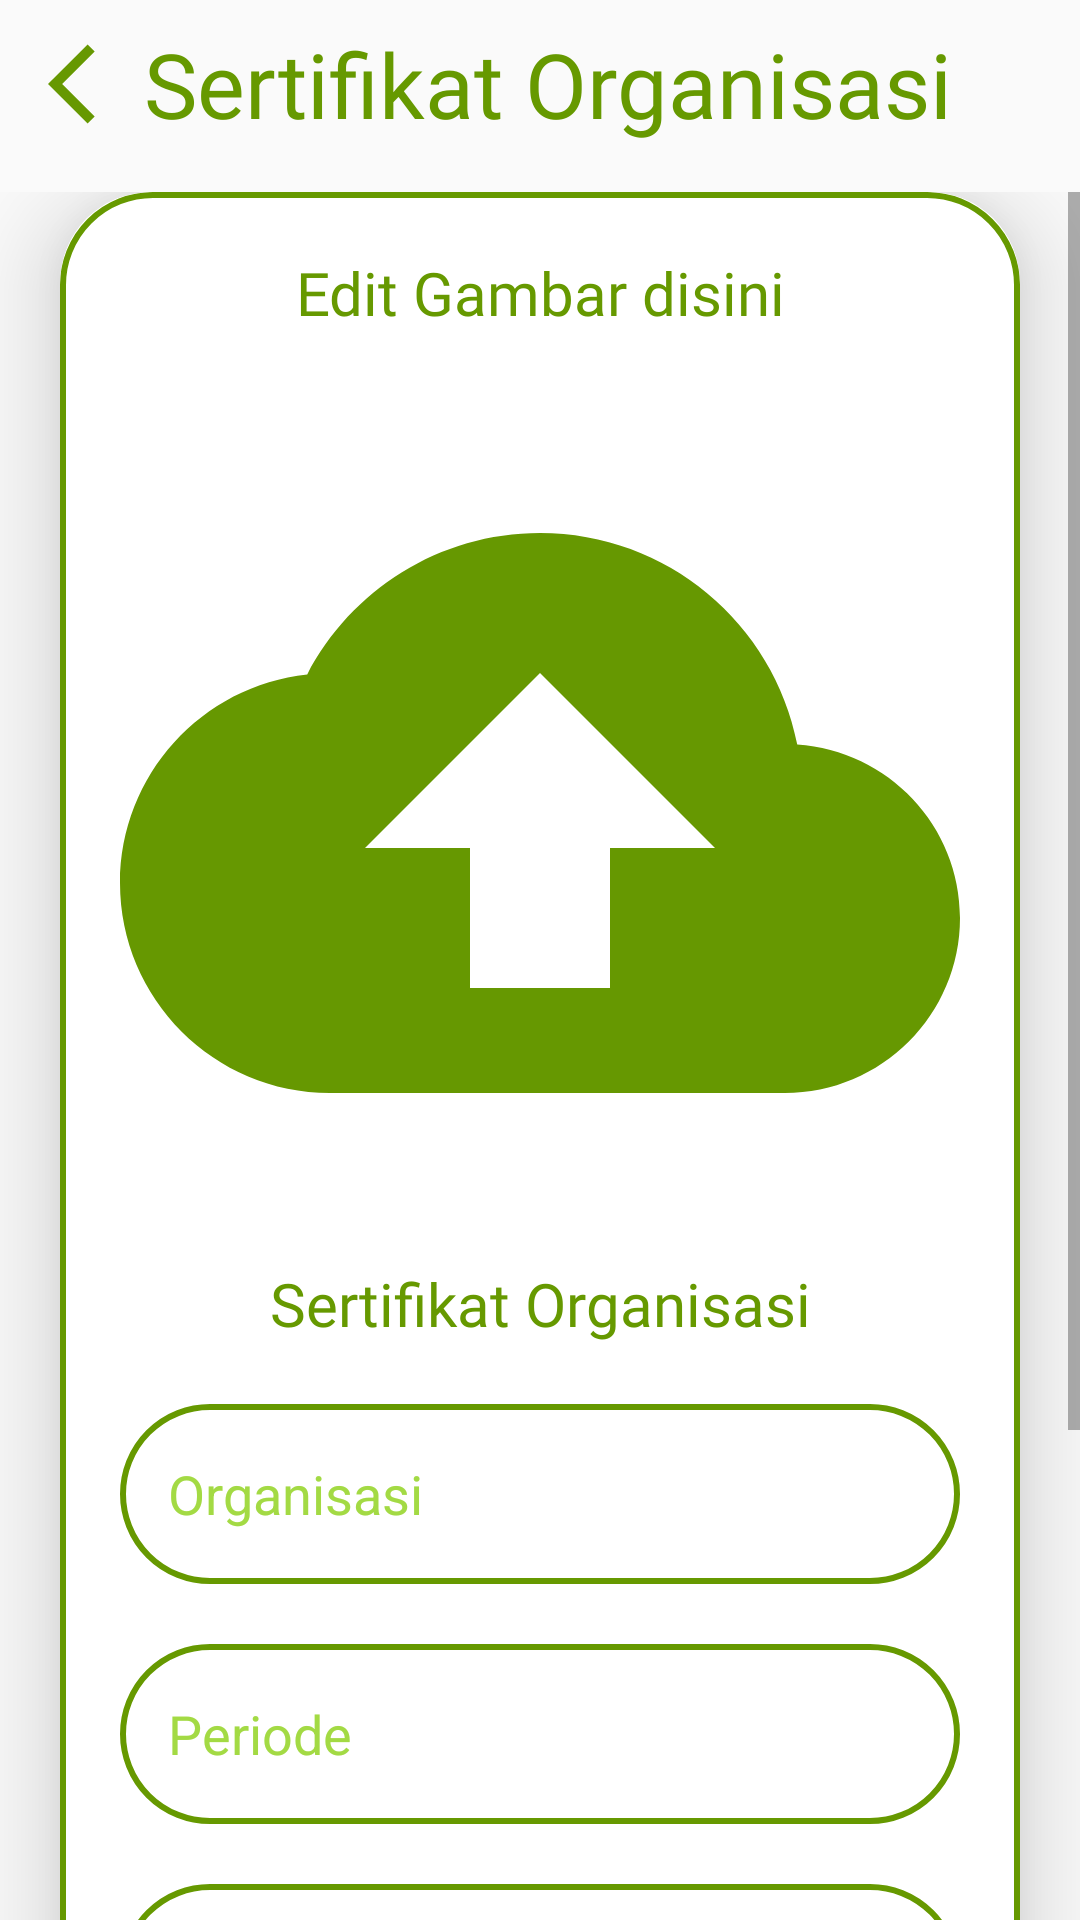

The Android layout XML behind this screen, and the referenced resources:
<!-- AndroidManifest.xml: application theme Theme.PTBSejahtera -->
<!-- res/layout/activity_edit_org.xml -->
<?xml version="1.0" encoding="utf-8"?>
<RelativeLayout
    xmlns:android="http://schemas.android.com/apk/res/android"
    xmlns:app="http://schemas.android.com/apk/res-auto"
    xmlns:tools="http://schemas.android.com/tools"
    android:layout_width="match_parent"
    android:layout_height="match_parent"
    android:background="@drawable/paternbook"
    tools:context=".Edit_Org">

    <androidx.appcompat.widget.Toolbar
        android:id="@+id/toolbar"
        android:layout_width="match_parent"
        android:layout_height="?attr/actionBarSize"
        android:background="@android:color/transparent">

        <ImageView
            android:id="@+id/editBackOrg"
            android:layout_width="32dp"
            android:layout_height="32dp"
            android:src="@drawable/backicon"
            android:layout_gravity="start"
            android:layout_marginStart="8dp"/>

        <TextView
            android:id="@+id/titleTextView"
            android:layout_width="wrap_content"
            android:layout_height="wrap_content"
            android:text="Sertifikat Organisasi"
            android:textSize="30sp"
            android:fontFamily="@font/pb"
            android:textColor="@android:color/holo_green_dark"
            android:layout_gravity="center"/>
    </androidx.appcompat.widget.Toolbar>

    <ScrollView
        android:layout_below="@id/toolbar"
        android:layout_width="match_parent"
        android:layout_height="match_parent"
        android:layout_marginTop="8dp"
        android:orientation="vertical">

        <androidx.cardview.widget.CardView
            android:id="@+id/cardView"
            android:layout_width="match_parent"
            android:layout_height="wrap_content"
            android:layout_marginEnd="20dp"
            android:layout_marginStart="20dp"
            android:layout_marginTop="0dp"
            app:cardBackgroundColor="@color/white"
            app:cardCornerRadius="30dp"
            app:cardElevation="20dp">

            <LinearLayout
                android:layout_width="match_parent"
                android:layout_height="wrap_content"
                android:orientation="vertical"
                android:layout_gravity="center_horizontal"
                android:padding="20dp"
                android:background="@drawable/green_border">

                <TextView
                    android:layout_width="match_parent"
                    android:layout_height="wrap_content"
                    android:text="Edit Gambar disini"
                    android:textSize="20sp"
                    android:fontFamily="@font/pr"
                    android:textAlignment="center"
                    android:textColor="@android:color/holo_green_dark"/>

                <ImageView
                    android:layout_width="match_parent"
                    android:layout_height="300dp"
                    android:src="@drawable/upload"
                    android:id="@+id/editImgOrg"
                    android:layout_marginTop="10dp"
                    android:layout_gravity="center"
                    android:scaleType="fitCenter"/>

                <TextView
                    android:layout_width="match_parent"
                    android:layout_height="wrap_content"
                    android:text="Sertifikat Organisasi"
                    android:id="@+id/titleorg"
                    android:textSize="20sp"
                    android:textAlignment="center"
                    android:fontFamily="@font/pb"
                    android:textColor="@android:color/holo_green_dark"/>

                <EditText
                    android:layout_width="match_parent"
                    android:layout_height="60dp"
                    android:id="@+id/editOrg"
                    android:background="@drawable/green_border"
                    android:layout_marginTop="20dp"
                    android:padding="16dp"
                    android:hint="Organisasi"
                    android:gravity="start|center_vertical"
                    android:textColor="@android:color/holo_green_dark"
                    android:textColorHint="@color/hintijo"/>

                <EditText
                    android:layout_width="match_parent"
                    android:layout_height="60dp"
                    android:id="@+id/editPeriodOrg"
                    android:background="@drawable/green_border"
                    android:layout_marginTop="20dp"
                    android:padding="16dp"
                    android:hint="Periode"
                    android:gravity="start|center_vertical"
                    android:textColor="@android:color/holo_green_dark"
                    android:textColorHint="@color/hintijo"/>

                <EditText
                    android:layout_width="match_parent"
                    android:layout_height="60dp"
                    android:id="@+id/editJabatanOrg"
                    android:background="@drawable/green_border"
                    android:layout_marginTop="20dp"
                    android:padding="16dp"
                    android:hint="Jabatan"
                    android:gravity="start|center_vertical"
                    android:textColor="@android:color/holo_green_dark"
                    android:textColorHint="@color/hintijo"/>

                <EditText
                    android:layout_width="match_parent"
                    android:layout_height="60dp"
                    android:id="@+id/editDivOrg"
                    android:background="@drawable/green_border"
                    android:layout_marginTop="20dp"
                    android:padding="16dp"
                    android:hint="Divisi"
                    android:gravity="start|center_vertical"
                    android:textColor="@android:color/holo_green_dark"
                    android:textColorHint="@color/hintijo"/>

                <Button
                    android:layout_width="match_parent"
                    android:layout_height="60dp"
                    android:text="Save"
                    android:id="@+id/editBtnSaveOrg"
                    android:textSize="18sp"
                    android:textColor="@color/white"
                    android:fontFamily="@font/pb"
                    android:layout_marginTop="20dp"
                    app:cornerRadius="20dp"
                    android:backgroundTint="@android:color/holo_green_dark"/>
            </LinearLayout>
        </androidx.cardview.widget.CardView>
    </ScrollView>
</RelativeLayout>
<!-- resources referenced by this layout -->
<resources>
  <color name="hintijo">#A3DA44</color>
  <color name="white">#FFFFFFFF</color>
  <!-- drawable backicon (drawable) -->
  <vector android:autoMirrored="true" android:height="24dp"
      android:tint="#669801" android:viewportHeight="24"
      android:viewportWidth="24" android:width="24dp" xmlns:android="http://schemas.android.com/apk/res/android">
      <path android:fillColor="@android:color/white" android:pathData="M11.67,3.87L9.9,2.1 0,12l9.9,9.9 1.77,-1.77L3.54,12z"/>
  </vector>
  <!-- drawable green_border (drawable) -->
  <?xml version="1.0" encoding="utf-8"?>
  <shape xmlns:android="http://schemas.android.com/apk/res/android"
      android:shape= "rectangle">
  
      <stroke
          android:width="2dp"
          android:color="@android:color/holo_green_dark"/>
      <corners
          android:radius="30dp"/>
  
  </shape>
  <!-- drawable upload (drawable) -->
  <vector android:height="24dp" android:tint="#669801"
      android:viewportHeight="24" android:viewportWidth="24"
      android:width="24dp" xmlns:android="http://schemas.android.com/apk/res/android">
      <path android:fillColor="@android:color/white" android:pathData="M19.35,10.04C18.67,6.59 15.64,4 12,4 9.11,4 6.6,5.64 5.35,8.04 2.34,8.36 0,10.91 0,14c0,3.31 2.69,6 6,6h13c2.76,0 5,-2.24 5,-5 0,-2.64 -2.05,-4.78 -4.65,-4.96zM14,13v4h-4v-4H7l5,-5 5,5h-3z"/>
  </vector>
  <style name="Theme.PTBSejahtera" parent="Theme.MaterialComponents.DayNight.NoActionBar.Bridge">
          
          <item name="colorPrimary">@color/ijobanget</item>
          <item name="colorPrimaryVariant">@color/ijobanget</item>
          <item name="colorOnPrimary">@color/white</item>
          
  
          <item name="android:statusBarColor">@color/ijobanget</item>
      </style>
  <color name="ijobanget">#70B100</color>
</resources>
